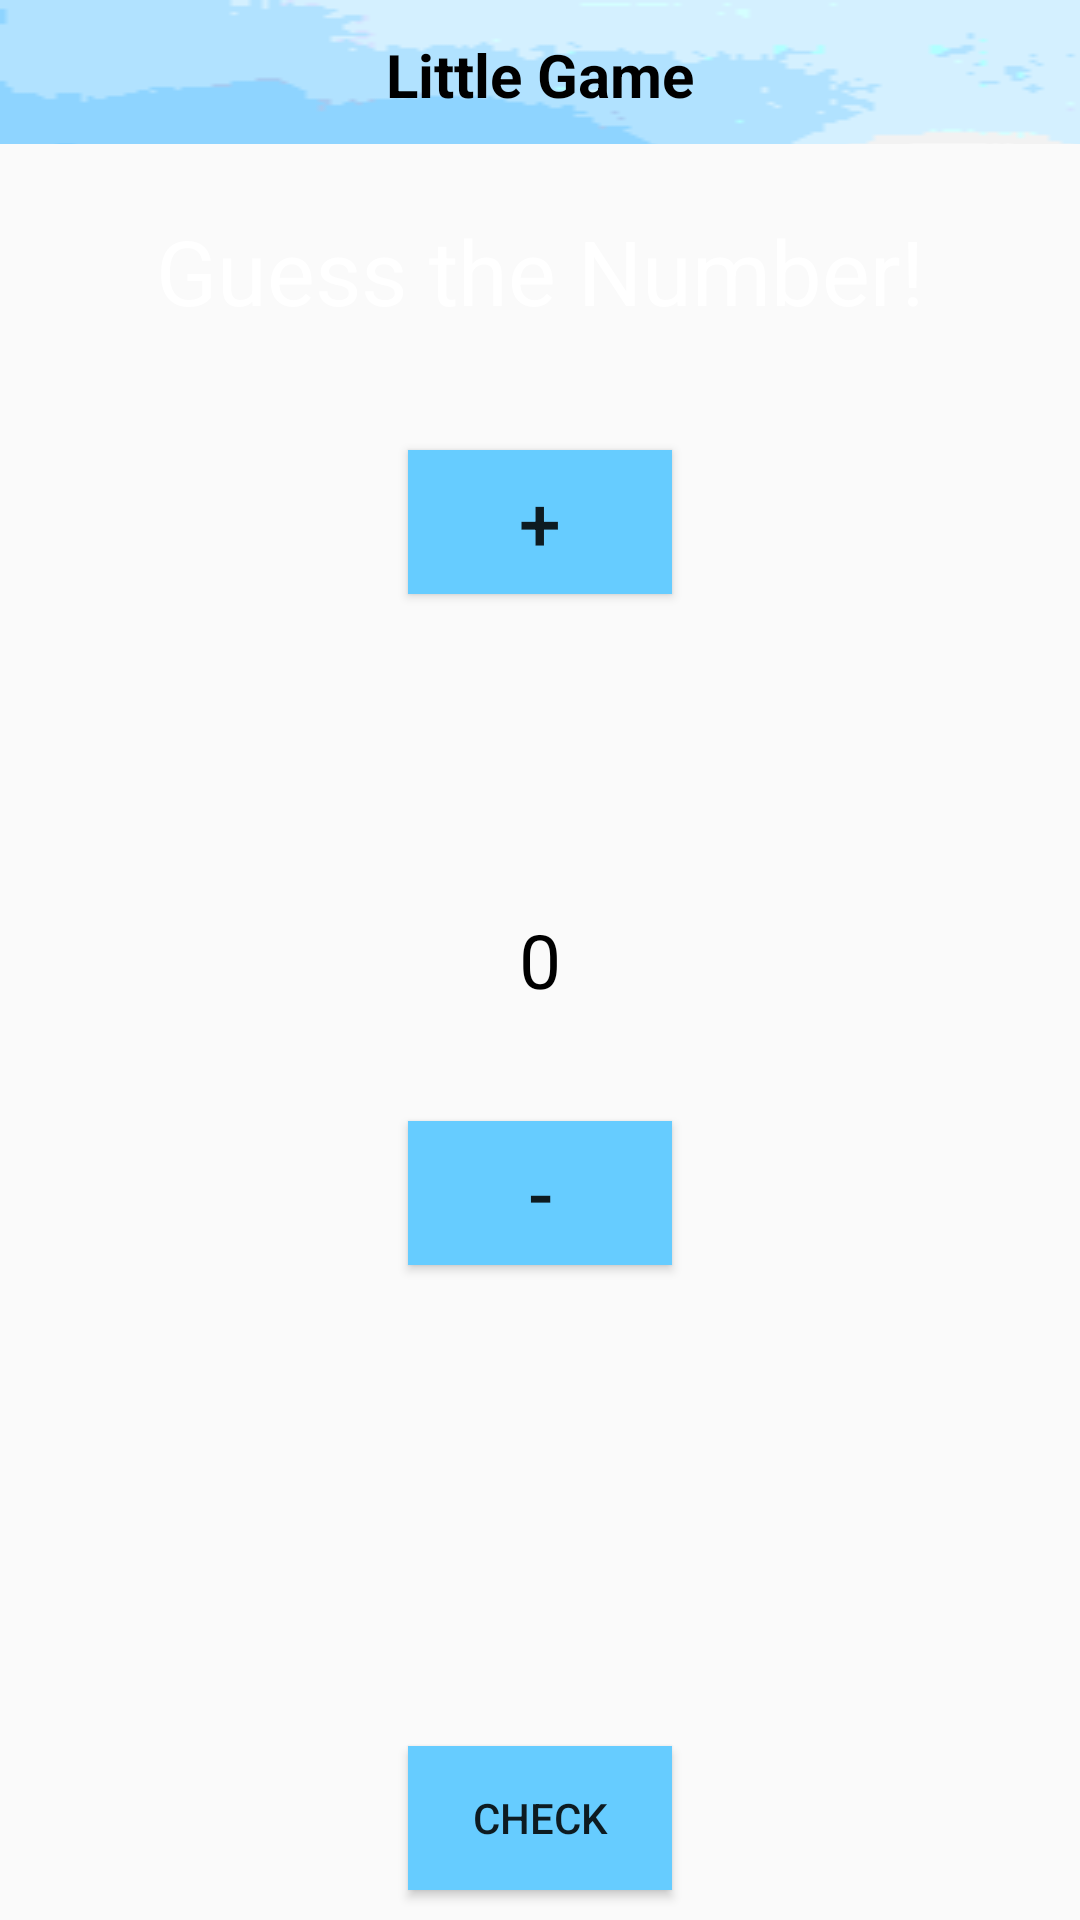

Reconstruct the res/layout file that produces this screen, plus the resources it refers to.
<!-- AndroidManifest.xml: application theme AppTheme -->
<!-- res/layout/activity_game.xml -->
<?xml version="1.0" encoding="utf-8"?>
<RelativeLayout xmlns:android="http://schemas.android.com/apk/res/android"
    xmlns:tools="http://schemas.android.com/tools"
    android:layout_width="match_parent"
    android:layout_height="match_parent"
    tools:context="will.littlegame.GameActivity">

    <include
        android:layout_width="fill_parent"
        android:layout_height="48dip"
        android:id="@+id/head_view_bar"
        layout="@layout/head_view_bar"/>

    <Button
        android:layout_width="wrap_content"
        android:layout_height="wrap_content"
        android:text="+"
        android:textSize="25dp"
        android:background="#66CCFF"
        android:id="@+id/b_plus"
        android:layout_alignParentTop="true"
        android:layout_centerHorizontal="true"
        android:layout_marginTop="150dp"
        />

    <TextView
        android:layout_width="wrap_content"
        android:layout_height="wrap_content"
        android:text="0"
        android:textSize="25dp"
        android:textColor="#000000"
        android:id="@+id/tv_number"
        android:layout_centerVertical="true"
        android:layout_centerHorizontal="true"
        android:layout_marginTop="250dp"/>

    <Button
        android:layout_width="wrap_content"
        android:layout_height="wrap_content"
        android:text="-"
        android:textSize="25dp"
        android:background="#66CCFF"
        android:id="@+id/b_minus"
        android:layout_marginTop="37dp"
        android:layout_below="@+id/tv_number"
        android:layout_alignLeft="@+id/b_plus"
        android:layout_alignStart="@+id/b_plus"
        android:layout_marginBottom="150dp"/>

    <TextView
        android:layout_width="wrap_content"
        android:layout_height="wrap_content"
        android:text="Guess the Number!"
        android:textSize="30dp"
        android:textColor="#FFFFFF"
        android:id="@+id/tv_title"
        android:layout_alignParentTop="true"
        android:layout_centerHorizontal="true"
        android:layout_marginTop="70dp"/>

    <Button
        android:layout_width="wrap_content"
        android:layout_height="wrap_content"
        android:text="CHECK"
        android:background="#66CCFF"
        android:id="@+id/b_check"
        android:layout_alignParentBottom="true"
        android:layout_alignLeft="@+id/b_minus"
        android:layout_alignStart="@+id/b_minus"
        android:layout_marginBottom="10dp"/>

</RelativeLayout>
<!-- res/layout/head_view_bar.xml (included above) -->
<?xml version="1.0" encoding="utf-8"?>
<RelativeLayout xmlns:android="http://schemas.android.com/apk/res/android"
    android:orientation="vertical"
    android:layout_width="match_parent"
    android:layout_height="match_parent">

    <FrameLayout
        android:layout_height="match_parent"
        android:layout_width="match_parent">

        <RelativeLayout
            android:layout_width="fill_parent"
            android:layout_height="50dp"
            android:background="@drawable/blue">

            <TextView
                android:layout_width="wrap_content"
                android:layout_height="wrap_content"
                android:id="@+id/bar_titile"
                android:text="Little Game"
                android:textColor="#000000"
                android:textSize="20dp"
                android:layout_centerVertical="true"
                android:layout_centerHorizontal="true"
                android:textStyle="bold"/>

            <ImageView
                android:layout_height="wrap_content"
                android:layout_width="wrap_content"
                android:id="@+id/bar_back"
                android:background="@drawable/base_action_bar_back_normal"
                android:layout_alignParentLeft="true"
                android:visibility="gone"
                android:paddingTop="2dp"/>

            <ImageView
                android:layout_width="wrap_content"
                android:layout_height="wrap_content"
                android:id="@+id/bar_setting"
                android:background="@drawable/abc_ic_menu_moreoverflow_normal_holo_dark"
                android:layout_alignParentRight="true"
                android:layout_centerHorizontal="true"
                android:layout_centerVertical="true"
                />
        </RelativeLayout>
    </FrameLayout>
</RelativeLayout>
<!-- resources referenced by this layout -->
<resources>
  <!-- drawable base_action_bar_back_normal: png bitmap (drawable, 713 bytes) -->
  <!-- drawable blue: gif bitmap (drawable, 1502 bytes) -->
  <style name="AppTheme" parent="Theme.AppCompat.Light.DarkActionBar">
          
          <item name="colorPrimary">@color/colorPrimary</item>
          <item name="colorPrimaryDark">@color/colorPrimaryDark</item>
          <item name="colorAccent">@color/colorAccent</item>
      </style>
  <color name="colorPrimary">#3F51B5</color>
  <color name="colorPrimaryDark">#303F9F</color>
  <color name="colorAccent">#FF4081</color>
</resources>
